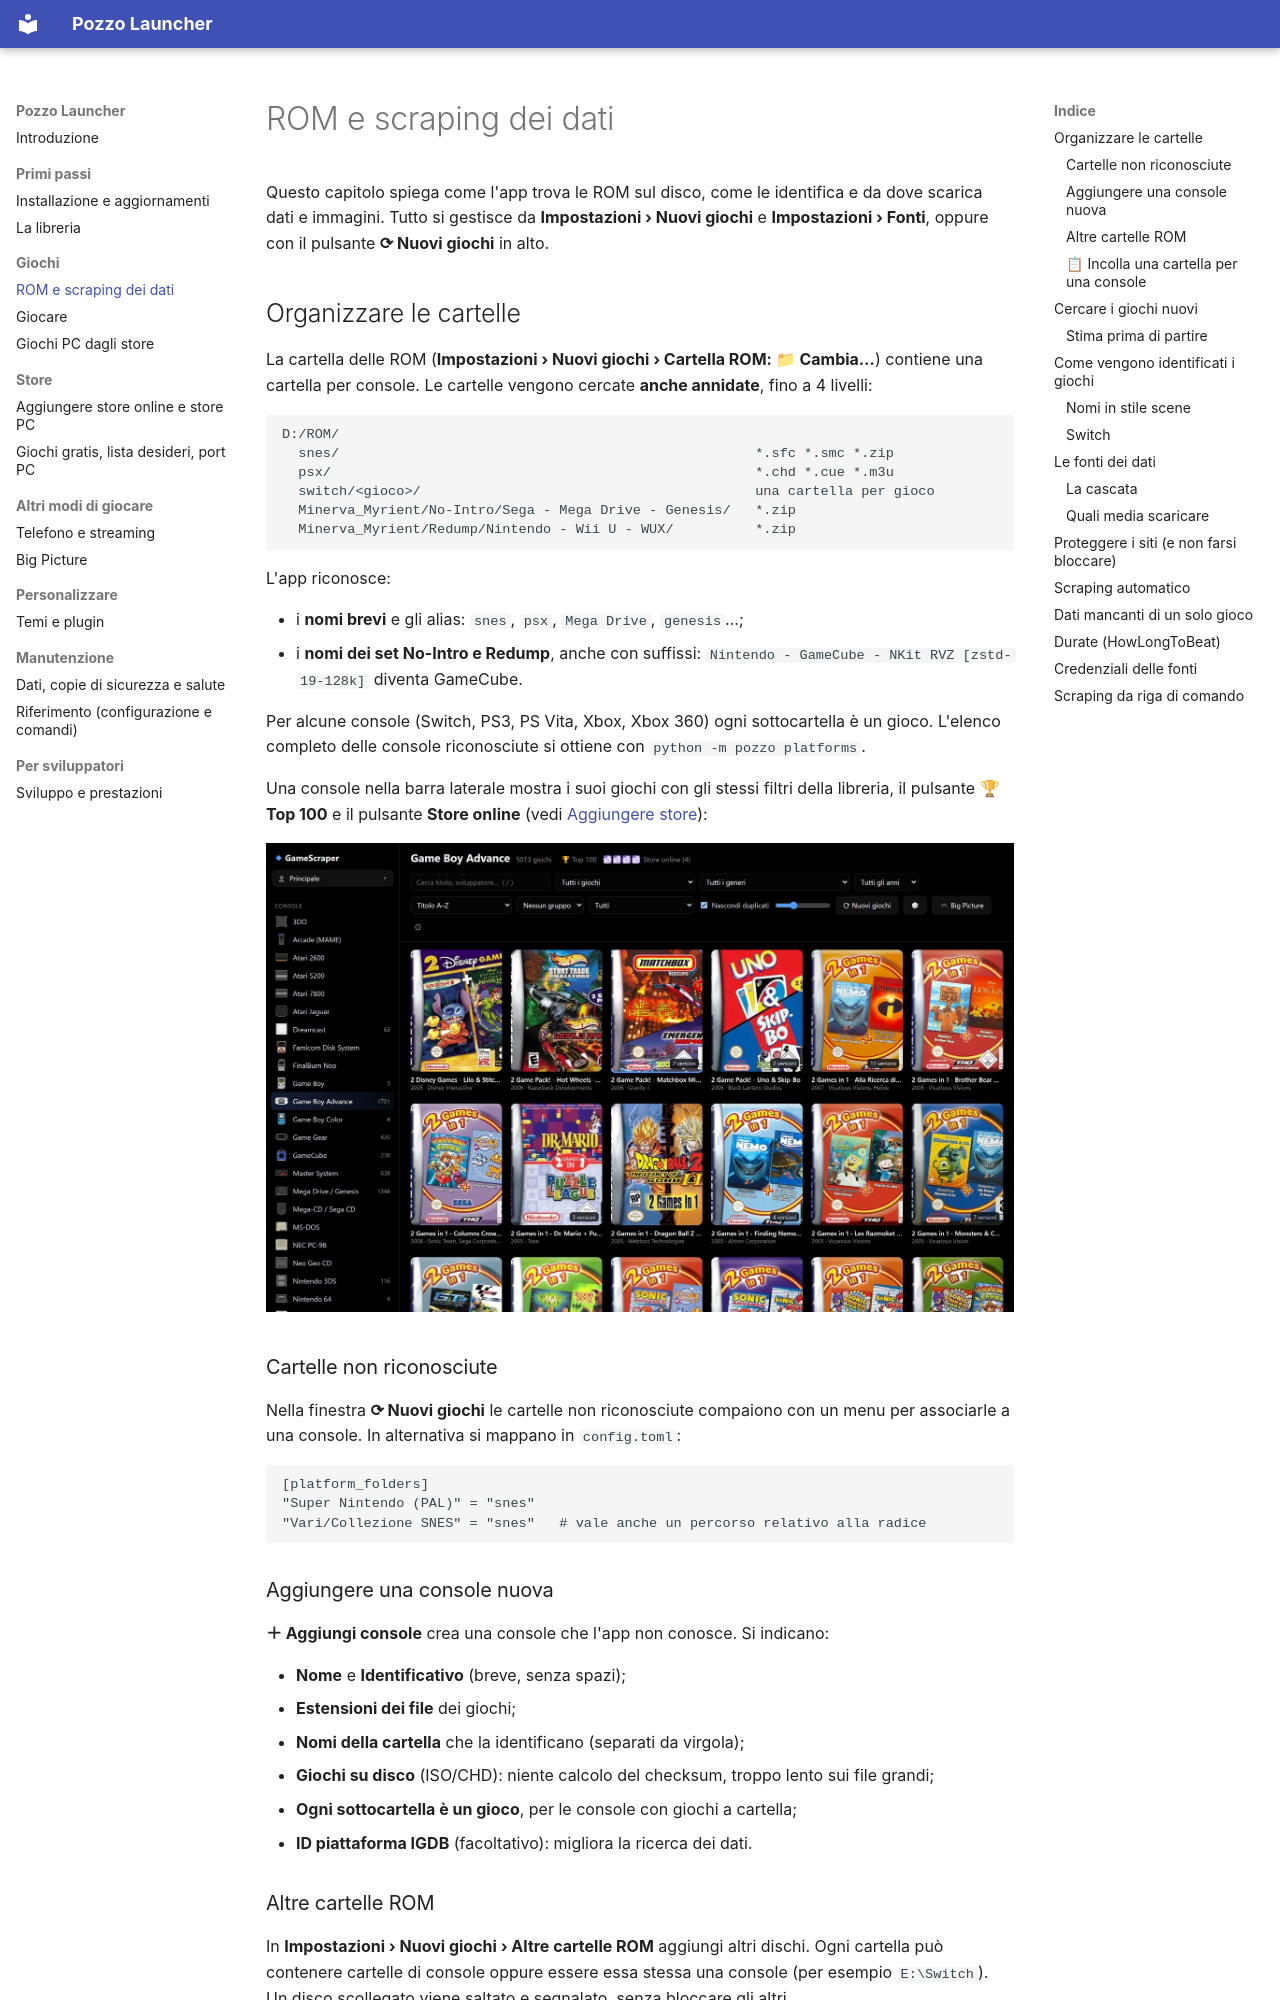

repository: erpaffo/GameScraper · page: rom-e-scraping/index.html · generator: mkdocs

# ROM e scraping dei dati

Questo capitolo spiega come l'app trova le ROM sul disco, come le identifica e da dove scarica dati e immagini.
Tutto si gestisce da **Impostazioni › Nuovi giochi** e **Impostazioni › Fonti**, oppure con il pulsante
**⟳ Nuovi giochi** in alto.

## Organizzare le cartelle

La cartella delle ROM (**Impostazioni › Nuovi giochi › Cartella ROM: 📁 Cambia…**) contiene una cartella per
console. Le cartelle vengono cercate **anche annidate**, fino a 4 livelli:

```
D:/ROM/
  snes/                                                   *.sfc *.smc *.zip
  psx/                                                    *.chd *.cue *.m3u
  switch/<gioco>/                                         una cartella per gioco
  Minerva_Myrient/No-Intro/Sega - Mega Drive - Genesis/   *.zip
  Minerva_Myrient/Redump/Nintendo - Wii U - WUX/          *.zip
```

L'app riconosce:

- i **nomi brevi** e gli alias: `snes`, `psx`, `Mega Drive`, `genesis`…;
- i **nomi dei set No-Intro e Redump**, anche con suffissi:
  `Nintendo - GameCube - NKit RVZ [zstd-19-128k]` diventa GameCube.

Per alcune console (Switch, PS3, PS Vita, Xbox, Xbox 360) ogni sottocartella è un gioco. L'elenco completo delle
console riconosciute si ottiene con `python -m pozzo platforms`.

Una console nella barra laterale mostra i suoi giochi con gli stessi filtri della libreria, il pulsante **🏆 Top 100**
e il pulsante **Store online** (vedi [Aggiungere store](store-online.md#store-online-di-una-console)):

![La console Game Boy Advance: 5.013 giochi, Top 100 e Store online nella barra della console](images/console.jpg)

### Cartelle non riconosciute

Nella finestra **⟳ Nuovi giochi** le cartelle non riconosciute compaiono con un menu per associarle a una console.
In alternativa si mappano in `config.toml`:

```toml
[platform_folders]
"Super Nintendo (PAL)" = "snes"
"Vari/Collezione SNES" = "snes"   # vale anche un percorso relativo alla radice
```

### Aggiungere una console nuova

**＋ Aggiungi console** crea una console che l'app non conosce. Si indicano:

- **Nome** e **Identificativo** (breve, senza spazi);
- **Estensioni dei file** dei giochi;
- **Nomi della cartella** che la identificano (separati da virgola);
- **Giochi su disco** (ISO/CHD): niente calcolo del checksum, troppo lento sui file grandi;
- **Ogni sottocartella è un gioco**, per le console con giochi a cartella;
- **ID piattaforma IGDB** (facoltativo): migliora la ricerca dei dati.

### Altre cartelle ROM

In **Impostazioni › Nuovi giochi › Altre cartelle ROM** aggiungi altri dischi. Ogni cartella può contenere cartelle
di console oppure essere essa stessa una console (per esempio `E:\Switch`). Un disco scollegato viene saltato e
segnalato, senza bloccare gli altri.
